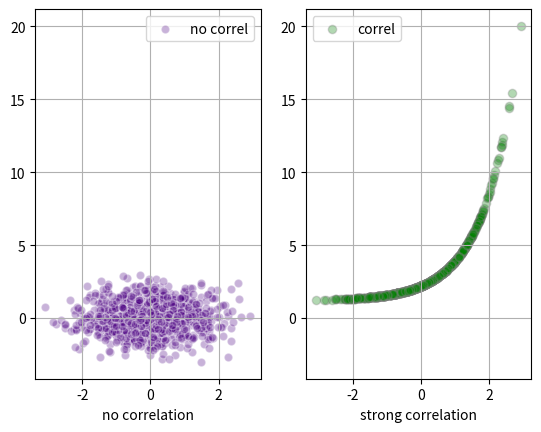

Generate this figure with matplotlib:
import numpy as np
import matplotlib.pylab as plt
import warnings


if __name__ == '__main__':
    warnings.simplefilter('ignore')
    x = np.random.randn(1000)
    y1 = np.random.randn(len(x))
    y2 = 1.2 + np.exp(x)

    ax1 = plt.subplot(121)
    plt.scatter(x, y1, color= 'indigo', alpha=0.3,
                edgecolors='white', label='no correl')
    plt.xlabel('no correlation')
    plt.grid(True)
    plt.legend()

    ax2 = plt.subplot(122, sharey=ax1, sharex=ax1) #共享X，Y坐标
    plt.scatter(x, y2, color='green', alpha=0.3,
                edgecolors='grey', label='correl')
    plt.xlabel('strong correlation')
    plt.grid(True)
    plt.legend()

    plt.show()

